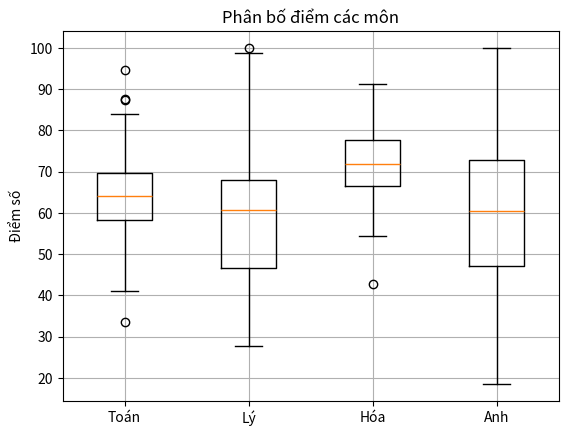

Reproduce this figure in Python.
import numpy as np
import matplotlib.pyplot as plt
np.random.seed(42)

toan = np.random.normal(65, 12, 120).clip(0, 100)
ly   = np.random.normal(58, 15, 120).clip(0, 100)
hoa  = np.random.normal(72,  9, 120).clip(0, 100)
anh  = np.random.normal(60, 18, 120).clip(0, 100)


data = [toan, ly, hoa, anh]

plt.boxplot(data, labels=["Toán", "Lý", "Hóa", "Anh"])

plt.title("Phân bố điểm các môn")
plt.ylabel("Điểm số")

plt.grid(True)
plt.show()
